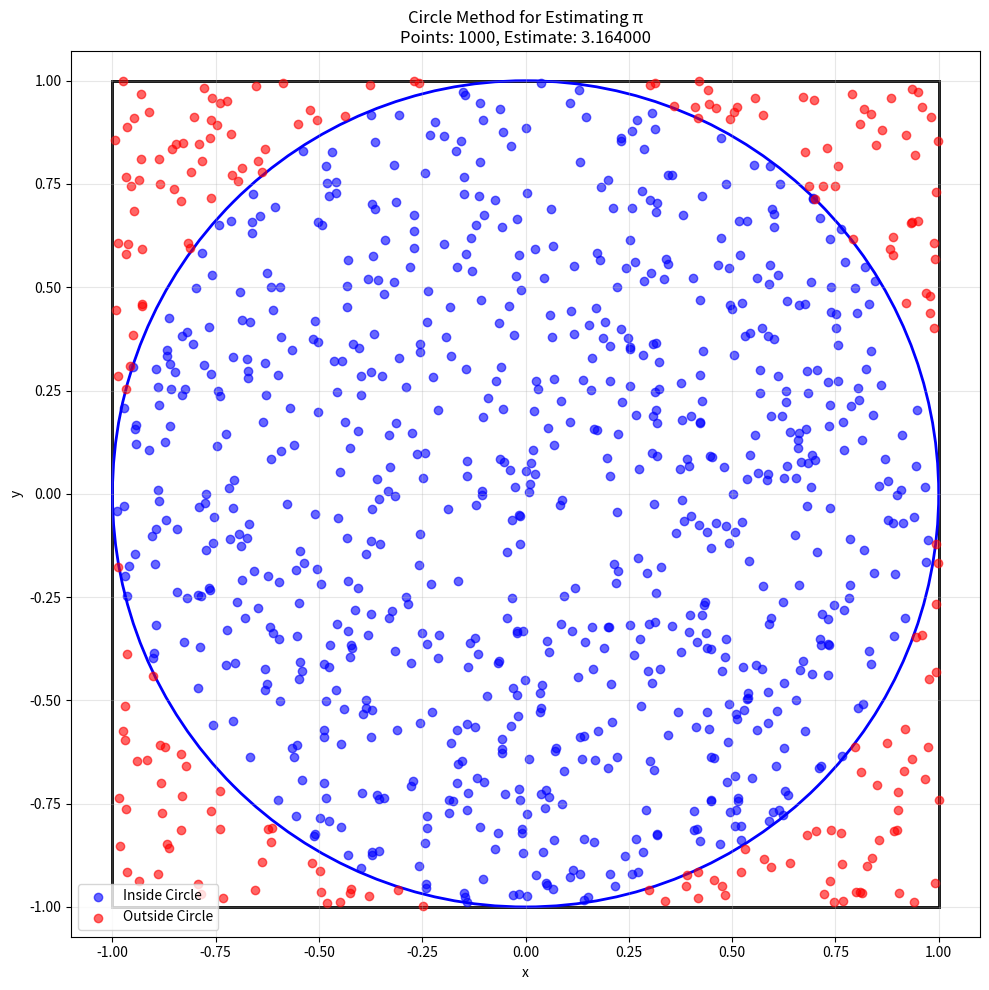
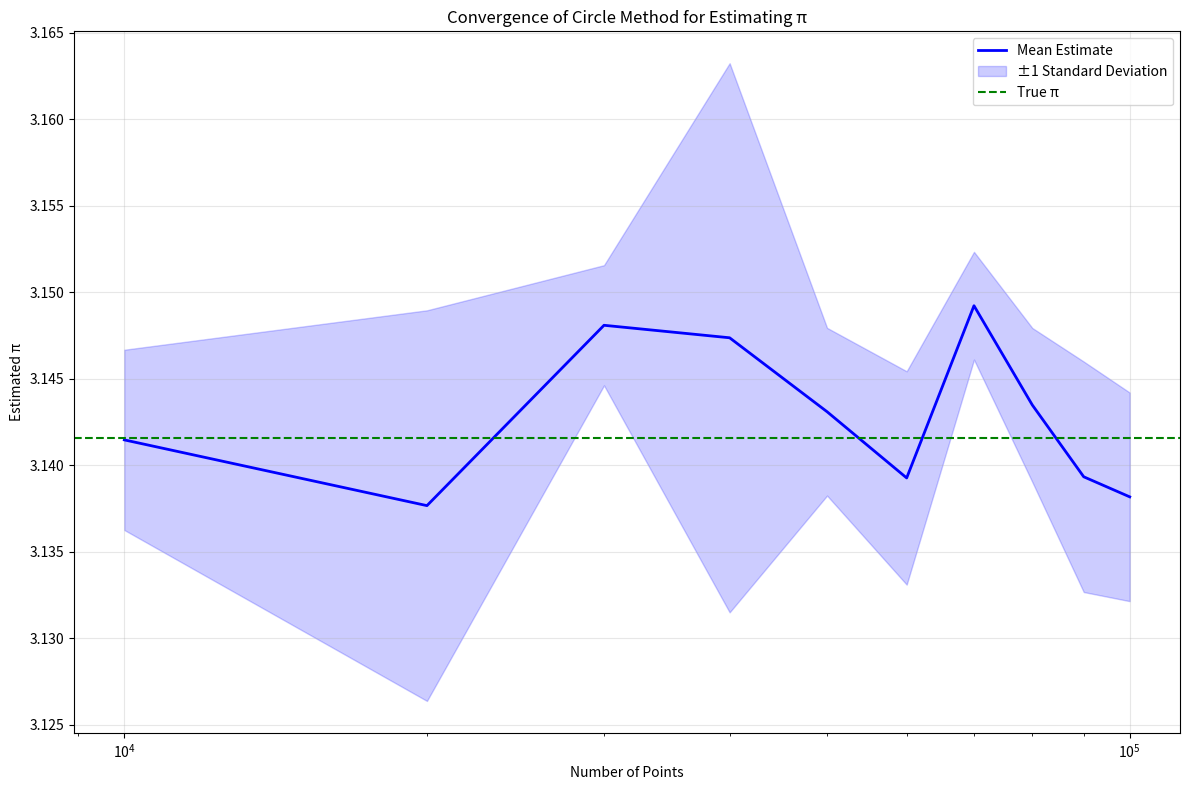
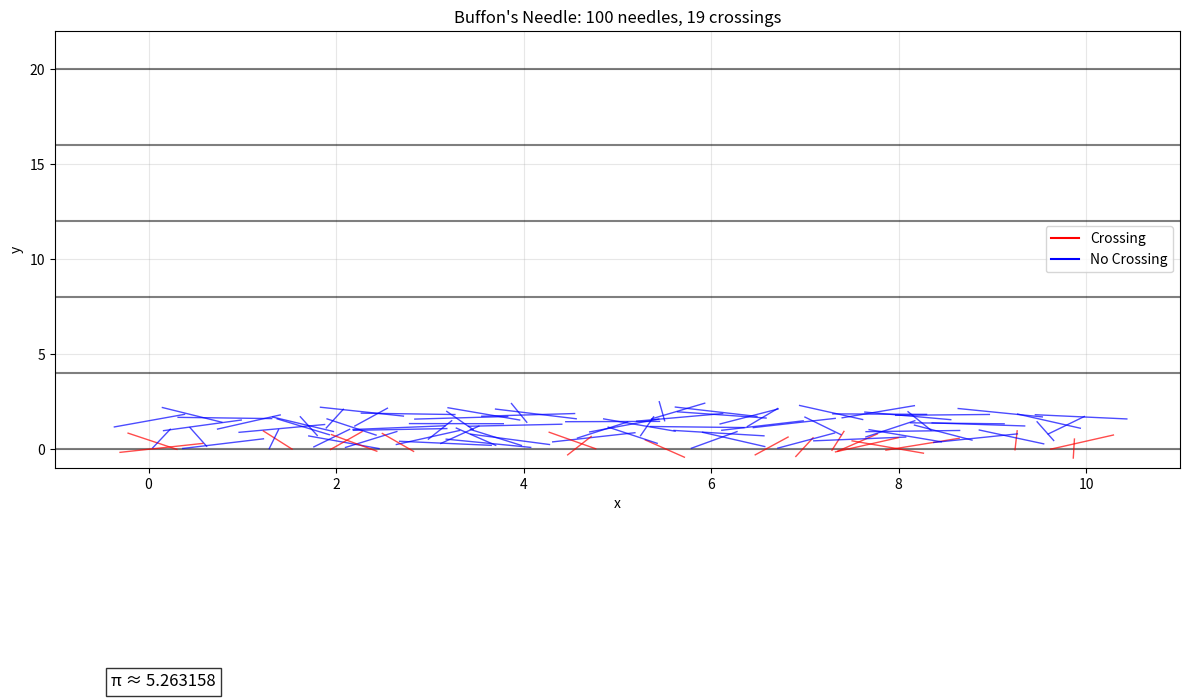
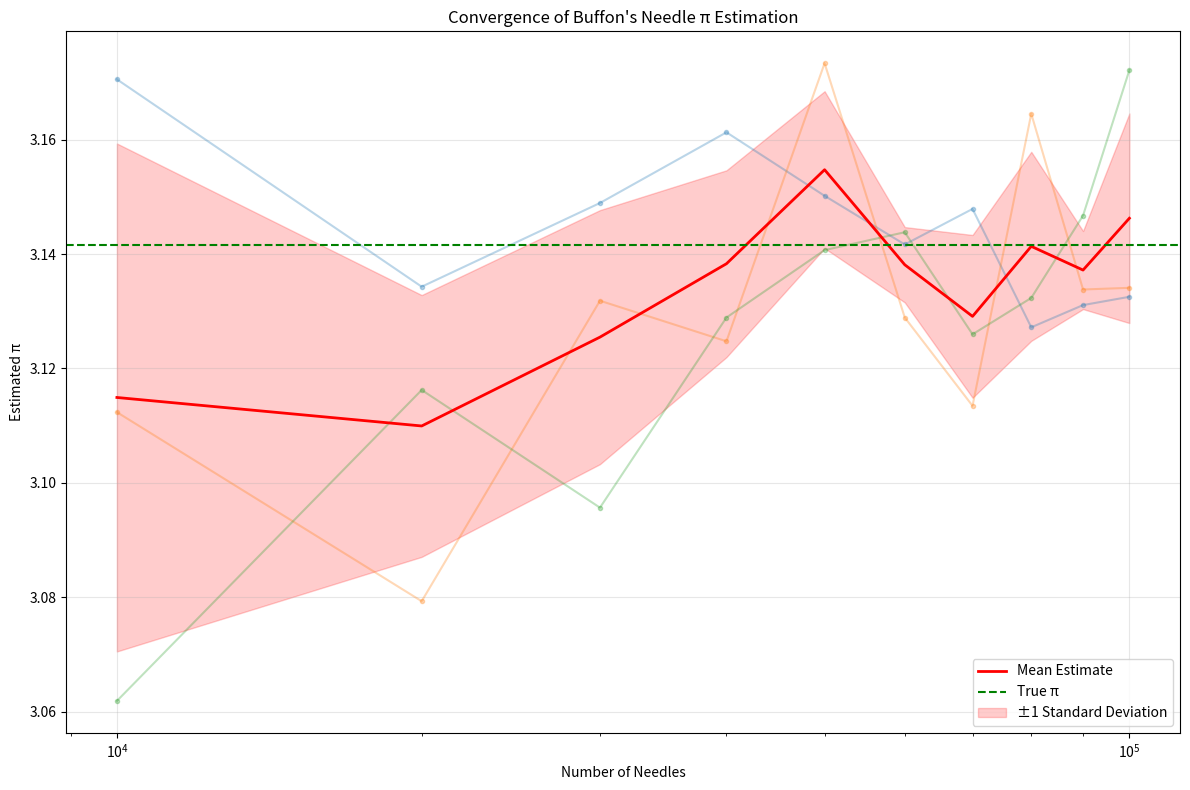
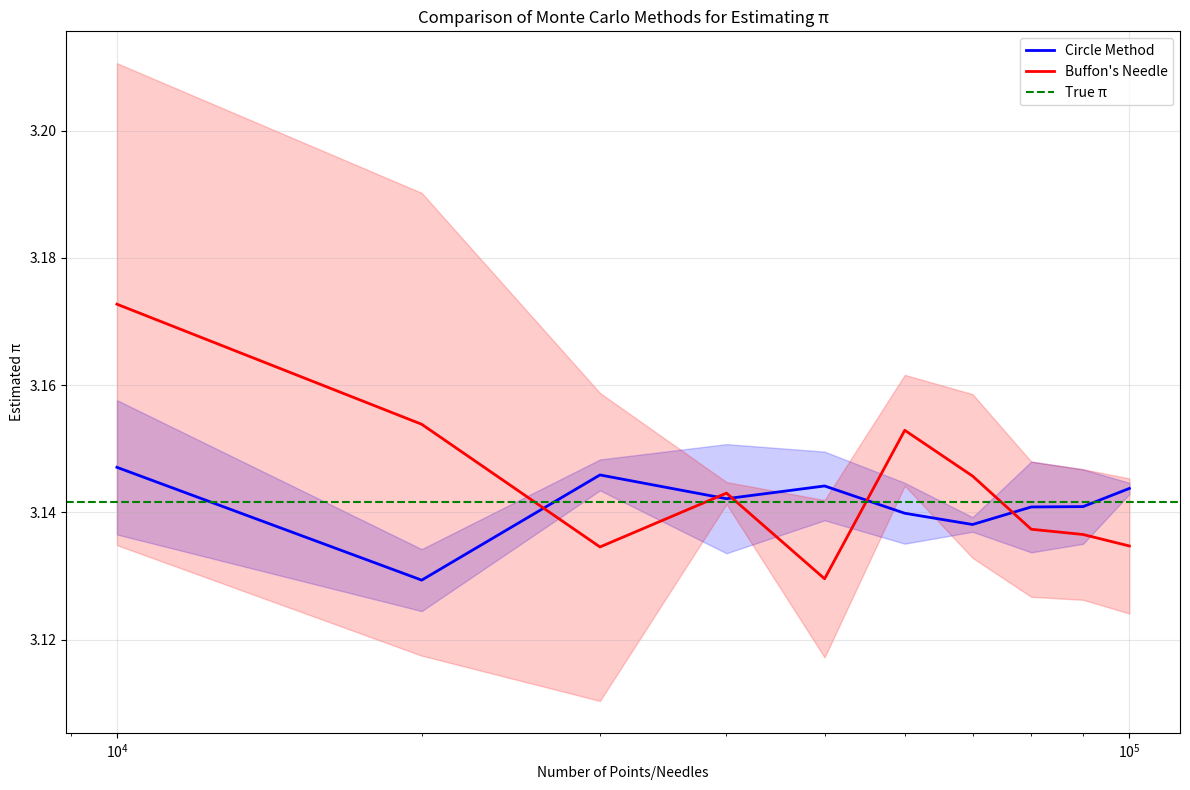
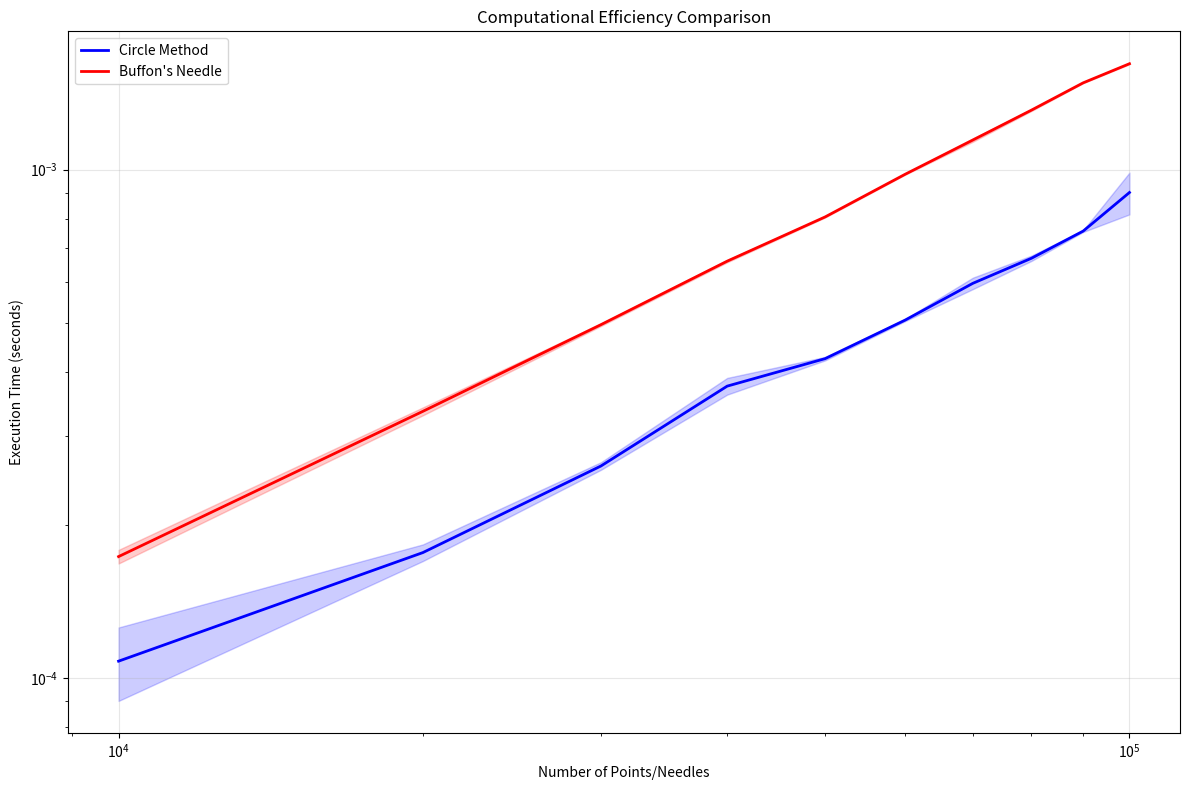

Reproduce these figures in Python, in order.
import numpy as np
import matplotlib.pyplot as plt
import time
import os

# ===== CIRCLE METHOD =====

def estimate_pi_circle(n_points=10000):
    """
    Estimate Pi using the circle method (Monte Carlo).
    
    Args:
        n_points: Number of random points to generate
        
    Returns:
        Estimated value of Pi
    """
    # Generate random points in the square [-1, 1] x [-1, 1]
    x = np.random.uniform(-1, 1, n_points)
    y = np.random.uniform(-1, 1, n_points)
    
    # Calculate distance from origin
    distance = np.sqrt(x**2 + y**2)
    
    # Count points inside the circle (radius 1)
    points_inside = np.sum(distance <= 1)
    
    # Estimate Pi
    pi_estimate = 4 * points_inside / n_points
    
    return pi_estimate, x, y, distance

def visualize_circle_method(n_points=1000, save_path=None):
    """
    Visualize the circle method for estimating Pi.
    
    Args:
        n_points: Number of random points to generate
        save_path: Path to save the figure (optional)
    """
    # Estimate Pi and get points
    pi_estimate, x, y, distance = estimate_pi_circle(n_points)
    
    # Create the plot
    plt.figure(figsize=(10, 10))
    
    # Plot the square
    square = plt.Rectangle((-1, -1), 2, 2, fill=False, color='black', linewidth=2)
    plt.gca().add_patch(square)
    
    # Plot the circle
    circle = plt.Circle((0, 0), 1, fill=False, color='blue', linewidth=2)
    plt.gca().add_patch(circle)
    
    # Plot points
    inside = distance <= 1
    outside = ~inside
    
    plt.scatter(x[inside], y[inside], c='blue', alpha=0.6, label='Inside Circle')
    plt.scatter(x[outside], y[outside], c='red', alpha=0.6, label='Outside Circle')
    
    plt.axis('equal')
    plt.grid(True, alpha=0.3)
    plt.xlabel('x')
    plt.ylabel('y')
    plt.title(f'Circle Method for Estimating π\nPoints: {n_points}, Estimate: {pi_estimate:.6f}')
    plt.legend()
    
    plt.tight_layout()
    
    if save_path:
        # Ensure the directory exists
        os.makedirs(os.path.dirname(os.path.abspath(save_path)), exist_ok=True)
        plt.savefig(save_path, dpi=300, bbox_inches='tight')
        print(f"Saved figure to {save_path}")
    
    plt.show()
    plt.close()

def circle_convergence_analysis(max_points=100000, step_size=10000, num_trials=3):
    """
    Analyze the convergence of the circle method.
    
    Args:
        max_points: Maximum number of points to use
        step_size: Step size for increasing the number of points
        num_trials: Number of trials for each point count
        
    Returns:
        point_counts: Array of point counts
        estimates: Array of Pi estimates (shape: num_steps x num_trials)
        times: Array of execution times (shape: num_steps x num_trials)
    """
    # Calculate number of steps
    num_steps = max_points // step_size
    
    # Initialize arrays
    point_counts = np.arange(step_size, max_points + step_size, step_size)
    estimates = np.zeros((num_steps, num_trials))
    times = np.zeros((num_steps, num_trials))
    
    # Run trials
    for i, n_points in enumerate(point_counts):
        for j in range(num_trials):
            start_time = time.time()
            pi_estimate, _, _, _ = estimate_pi_circle(n_points)
            end_time = time.time()
            
            estimates[i, j] = pi_estimate
            times[i, j] = end_time - start_time
    
    return point_counts, estimates, times

def plot_circle_convergence(max_points=100000, step_size=10000, num_trials=3, save_path=None):
    """
    Plot the convergence of the circle method.
    
    Args:
        max_points: Maximum number of points to use
        step_size: Step size for increasing the number of points
        num_trials: Number of trials for each point count
        save_path: Path to save the figure (optional)
    """
    # Get convergence data
    point_counts, estimates, _ = circle_convergence_analysis(max_points, step_size, num_trials)
    
    # Create the plot
    plt.figure(figsize=(12, 8))
    
    # Plot mean and standard deviation
    mean_estimate = np.mean(estimates, axis=1)
    std_estimate = np.std(estimates, axis=1)
    
    plt.plot(point_counts, mean_estimate, 'b-', linewidth=2, label='Mean Estimate')
    plt.fill_between(point_counts, 
                     mean_estimate - std_estimate, 
                     mean_estimate + std_estimate, 
                     color='b', alpha=0.2, label='±1 Standard Deviation')
    
    # Plot true value of Pi
    plt.axhline(y=np.pi, color='g', linestyle='--', label='True π')
    
    plt.xscale('log')
    plt.grid(True, alpha=0.3)
    plt.xlabel('Number of Points')
    plt.ylabel('Estimated π')
    plt.title('Convergence of Circle Method for Estimating π')
    plt.legend()
    
    plt.tight_layout()
    
    if save_path:
        # Ensure the directory exists
        os.makedirs(os.path.dirname(os.path.abspath(save_path)), exist_ok=True)
        plt.savefig(save_path, dpi=300, bbox_inches='tight')
        print(f"Saved figure to {save_path}")
    
    plt.show()
    plt.close()

# ===== BUFFON'S NEEDLE METHOD =====

def estimate_pi_buffon(n_needles, needle_length=1.0, line_spacing=2.0):
    """
    Estimate Pi using Buffon's Needle method.
    
    Args:
        n_needles: Number of needles to drop
        needle_length: Length of the needle
        line_spacing: Distance between parallel lines
        
    Returns:
        pi_estimate: Estimated value of Pi
        crossings: Number of needle crossings
        n_needles: Total number of needles
        execution_time: Time taken for the calculation
    """
    start_time = time.time()
    
    # Generate random positions and angles for needles
    # y: distance from the center of the needle to the nearest line (0 to line_spacing/2)
    # theta: angle of the needle (0 to pi)
    y = np.random.uniform(0, line_spacing/2, n_needles)
    theta = np.random.uniform(0, np.pi, n_needles)
    
    # Calculate if needle crosses a line
    # A needle crosses a line if y <= (needle_length/2) * sin(theta)
    crossings = np.sum(y <= (needle_length/2) * np.sin(theta))
    
    # Estimate Pi using Buffon's formula: pi = (2 * needle_length * n_needles) / (line_spacing * crossings)
    pi_estimate = (2 * needle_length * n_needles) / (line_spacing * crossings)
    
    execution_time = time.time() - start_time
    
    return pi_estimate, crossings, n_needles, execution_time

def visualize_buffon_needle(n_needles, needle_length=1.0, line_spacing=2.0, save_path=None):
    """
    Visualize Buffon's Needle method for estimating Pi.
    
    Args:
        n_needles: Number of needles to drop
        needle_length: Length of the needle
        line_spacing: Distance between parallel lines
        save_path: Path to save the figure (optional)
    """
    # Generate random positions and angles for needles
    x = np.random.uniform(0, 10, n_needles)  # x-position (arbitrary)
    y = np.random.uniform(0, line_spacing, n_needles)  # y-position
    theta = np.random.uniform(0, np.pi, n_needles)  # angle
    
    # Calculate if needle crosses a line
    crossings = y <= (needle_length/2) * np.sin(theta)
    
    # Create the plot
    plt.figure(figsize=(12, 8))
    
    # Plot the parallel lines
    for i in range(0, 11, 2):
        plt.axhline(y=i*line_spacing, color='k', linestyle='-', alpha=0.5)
    
    # Plot the needles
    for i in range(n_needles):
        # Calculate endpoints of the needle
        dx = (needle_length/2) * np.cos(theta[i])
        dy = (needle_length/2) * np.sin(theta[i])
        
        # Plot the needle
        if crossings[i]:
            plt.plot([x[i]-dx, x[i]+dx], [y[i]-dy, y[i]+dy], 'r-', linewidth=1, alpha=0.7)
        else:
            plt.plot([x[i]-dx, x[i]+dx], [y[i]-dy, y[i]+dy], 'b-', linewidth=1, alpha=0.7)
    
    # Add labels and title
    plt.grid(True, alpha=0.3)
    plt.xlim(-1, 11)
    plt.ylim(-1, line_spacing*11)
    plt.title(f"Buffon's Needle: {n_needles} needles, {np.sum(crossings)} crossings")
    plt.xlabel("x")
    plt.ylabel("y")
    
    # Calculate and display the Pi estimate
    pi_estimate = (2 * needle_length * n_needles) / (line_spacing * np.sum(crossings))
    plt.text(0.05, -0.5, f'π ≈ {pi_estimate:.6f}', fontsize=12, 
             bbox=dict(facecolor='white', alpha=0.8), transform=plt.gca().transAxes)
    
    # Add legend
    plt.plot([], [], 'r-', label='Crossing')
    plt.plot([], [], 'b-', label='No Crossing')
    plt.legend()
    
    plt.tight_layout()
    
    if save_path:
        # Ensure the directory exists
        os.makedirs(os.path.dirname(os.path.abspath(save_path)), exist_ok=True)
        plt.savefig(save_path, dpi=300, bbox_inches='tight')
        print(f"Saved figure to {save_path}")
    
    plt.show()
    plt.close()

def buffon_convergence_analysis(max_needles=100000, step_size=10000, num_trials=3):
    """
    Analyze the convergence of the Pi estimation as the number of needles increases.
    
    Args:
        max_needles: Maximum number of needles to use
        step_size: Step size for increasing the number of needles
        num_trials: Number of trials for each needle count
        
    Returns:
        needle_counts: Array of needle counts used
        pi_estimates: Array of Pi estimates
        execution_times: Array of execution times
    """
    needle_counts = np.arange(step_size, max_needles + step_size, step_size)
    pi_estimates = np.zeros((len(needle_counts), num_trials))
    execution_times = np.zeros((len(needle_counts), num_trials))
    
    for i, n in enumerate(needle_counts):
        for j in range(num_trials):
            pi_est, _, _, exec_time = estimate_pi_buffon(n)
            pi_estimates[i, j] = pi_est
            execution_times[i, j] = exec_time
    
    return needle_counts, pi_estimates, execution_times

def plot_buffon_convergence(max_needles=100000, step_size=10000, num_trials=3, save_path=None):
    """
    Plot the convergence of Pi estimates as the number of needles increases.
    
    Args:
        max_needles: Maximum number of needles to use
        step_size: Step size for increasing the number of needles
        num_trials: Number of trials for each needle count
        save_path: Path to save the figure (optional)
    """
    # Get convergence data
    needle_counts, pi_estimates, _ = buffon_convergence_analysis(max_needles, step_size, num_trials)
    
    plt.figure(figsize=(12, 8))
    
    # Plot individual trials
    for j in range(pi_estimates.shape[1]):
        plt.plot(needle_counts, pi_estimates[:, j], 'o-', alpha=0.3, markersize=3)
    
    # Plot mean estimate
    mean_estimate = np.mean(pi_estimates, axis=1)
    plt.plot(needle_counts, mean_estimate, 'r-', linewidth=2, label='Mean Estimate')
    
    # Plot true value of Pi
    plt.axhline(y=np.pi, color='g', linestyle='--', label='True π')
    
    # Add error bands
    std_estimate = np.std(pi_estimates, axis=1)
    plt.fill_between(needle_counts, 
                     mean_estimate - std_estimate, 
                     mean_estimate + std_estimate, 
                     color='r', alpha=0.2, label='±1 Standard Deviation')
    
    plt.xscale('log')
    plt.grid(True, alpha=0.3)
    plt.xlabel('Number of Needles')
    plt.ylabel('Estimated π')
    plt.title('Convergence of Buffon\'s Needle π Estimation')
    plt.legend()
    
    plt.tight_layout()
    
    if save_path:
        # Ensure the directory exists
        os.makedirs(os.path.dirname(os.path.abspath(save_path)), exist_ok=True)
        plt.savefig(save_path, dpi=300, bbox_inches='tight')
        print(f"Saved figure to {save_path}")
    
    plt.show()
    plt.close()

# ===== COMPARISON OF METHODS =====

def compare_methods(max_points=100000, step_size=10000, num_trials=3, save_path=None):
    """
    Compare the circle method and Buffon's Needle method for estimating Pi.
    
    Args:
        max_points: Maximum number of points/needles to use
        step_size: Step size for increasing the number of points/needles
        num_trials: Number of trials for each point/needle count
        save_path: Path to save the figure (optional)
    """
    # Get convergence data for both methods
    point_counts, circle_estimates, _ = circle_convergence_analysis(max_points, step_size, num_trials)
    needle_counts, buffon_estimates, _ = buffon_convergence_analysis(max_points, step_size, num_trials)
    
    # Create the plot
    plt.figure(figsize=(12, 8))
    
    # Plot circle method
    circle_mean = np.mean(circle_estimates, axis=1)
    circle_std = np.std(circle_estimates, axis=1)
    plt.plot(point_counts, circle_mean, 'b-', linewidth=2, label='Circle Method')
    plt.fill_between(point_counts, 
                     circle_mean - circle_std, 
                     circle_mean + circle_std, 
                     color='b', alpha=0.2)
    
    # Plot Buffon's Needle method
    buffon_mean = np.mean(buffon_estimates, axis=1)
    buffon_std = np.std(buffon_estimates, axis=1)
    plt.plot(needle_counts, buffon_mean, 'r-', linewidth=2, label='Buffon\'s Needle')
    plt.fill_between(needle_counts, 
                     buffon_mean - buffon_std, 
                     buffon_mean + buffon_std, 
                     color='r', alpha=0.2)
    
    # Plot true value of Pi
    plt.axhline(y=np.pi, color='g', linestyle='--', label='True π')
    
    plt.xscale('log')
    plt.grid(True, alpha=0.3)
    plt.xlabel('Number of Points/Needles')
    plt.ylabel('Estimated π')
    plt.title('Comparison of Monte Carlo Methods for Estimating π')
    plt.legend()
    
    plt.tight_layout()
    
    if save_path:
        # Ensure the directory exists
        os.makedirs(os.path.dirname(os.path.abspath(save_path)), exist_ok=True)
        plt.savefig(save_path, dpi=300, bbox_inches='tight')
        print(f"Saved figure to {save_path}")
    
    plt.show()
    plt.close()

def compare_efficiency(max_points=100000, step_size=10000, num_trials=3, save_path=None):
    """
    Compare the computational efficiency of the circle method and Buffon's Needle method.
    
    Args:
        max_points: Maximum number of points/needles to use
        step_size: Step size for increasing the number of points/needles
        num_trials: Number of trials for each point/needle count
        save_path: Path to save the figure (optional)
    """
    # Get convergence data for both methods
    point_counts, _, circle_times = circle_convergence_analysis(max_points, step_size, num_trials)
    needle_counts, _, buffon_times = buffon_convergence_analysis(max_points, step_size, num_trials)
    
    # Create the plot
    plt.figure(figsize=(12, 8))
    
    # Plot circle method
    circle_mean_time = np.mean(circle_times, axis=1)
    circle_std_time = np.std(circle_times, axis=1)
    plt.plot(point_counts, circle_mean_time, 'b-', linewidth=2, label='Circle Method')
    plt.fill_between(point_counts, 
                     circle_mean_time - circle_std_time, 
                     circle_mean_time + circle_std_time, 
                     color='b', alpha=0.2)
    
    # Plot Buffon's Needle method
    buffon_mean_time = np.mean(buffon_times, axis=1)
    buffon_std_time = np.std(buffon_times, axis=1)
    plt.plot(needle_counts, buffon_mean_time, 'r-', linewidth=2, label='Buffon\'s Needle')
    plt.fill_between(needle_counts, 
                     buffon_mean_time - buffon_std_time, 
                     buffon_mean_time + buffon_std_time, 
                     color='r', alpha=0.2)
    
    plt.xscale('log')
    plt.yscale('log')
    plt.grid(True, alpha=0.3)
    plt.xlabel('Number of Points/Needles')
    plt.ylabel('Execution Time (seconds)')
    plt.title('Computational Efficiency Comparison')
    plt.legend()
    
    plt.tight_layout()
    
    if save_path:
        # Ensure the directory exists
        os.makedirs(os.path.dirname(os.path.abspath(save_path)), exist_ok=True)
        plt.savefig(save_path, dpi=300, bbox_inches='tight')
        print(f"Saved figure to {save_path}")
    
    plt.show()
    plt.close()

# ===== MAIN FUNCTION =====

def main():
    """
    Main function to run all visualizations and comparisons.
    """
    print("Generating visualizations for Pi estimation methods...")
    
    # Create output directory if it doesn't exist
    output_dir = "output"
    os.makedirs(output_dir, exist_ok=True)
    
    # Circle method visualization
    print("1. Circle Method Visualization")
    visualize_circle_method(n_points=1000, save_path=os.path.join(output_dir, "circle_monte_carlo.png"))
    
    # Circle method convergence
    print("2. Circle Method Convergence")
    plot_circle_convergence(save_path=os.path.join(output_dir, "circle_convergence.png"))
    
    # Buffon's Needle visualization
    print("3. Buffon's Needle Visualization")
    visualize_buffon_needle(n_needles=100, save_path=os.path.join(output_dir, "buffon_needle.png"))
    
    # Buffon's Needle convergence
    print("4. Buffon's Needle Convergence")
    plot_buffon_convergence(save_path=os.path.join(output_dir, "buffon_convergence.png"))
    
    # Method comparison
    print("5. Method Comparison")
    compare_methods(save_path=os.path.join(output_dir, "method_comparison.png"))
    
    # Efficiency comparison
    print("6. Efficiency Comparison")
    compare_efficiency(save_path=os.path.join(output_dir, "efficiency_comparison.png"))
    
    print("All visualizations completed!")
    print(f"PNG files have been saved to the '{output_dir}' directory.")

if __name__ == "__main__":
    main() 
